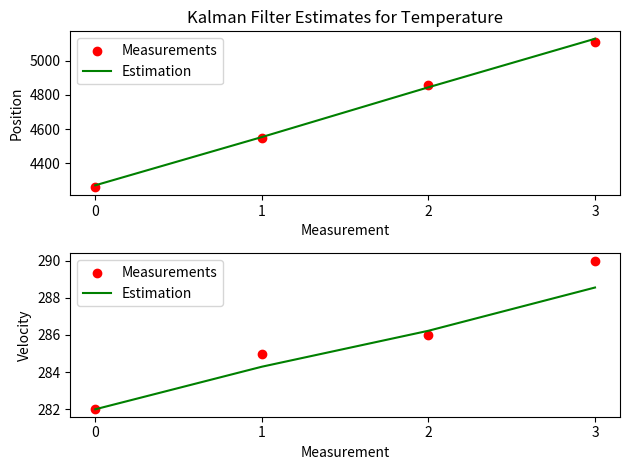
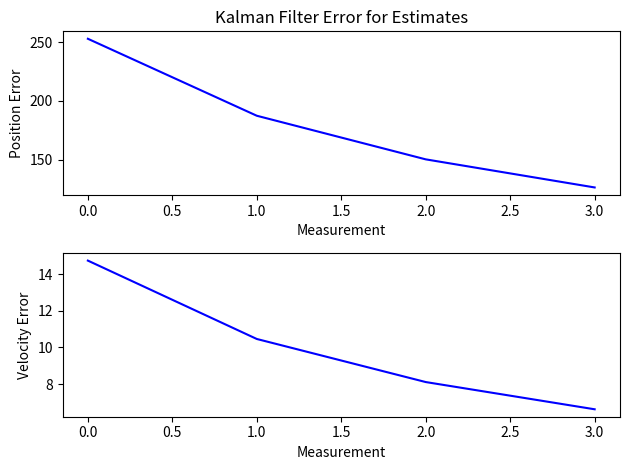
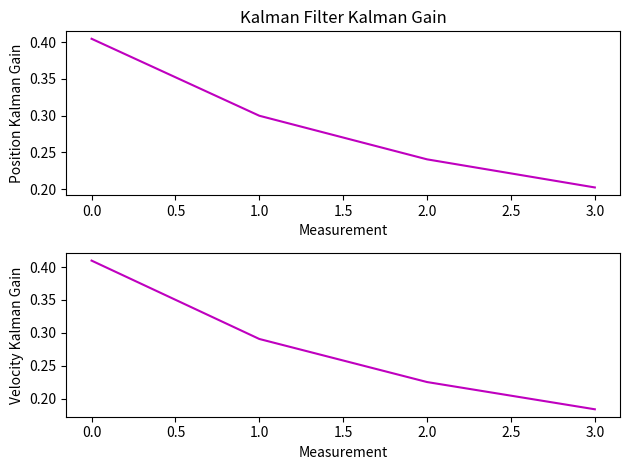

Python code for these plots, in order:
# Kalman Filter calculation practice (Multi-Dimensional)

import numpy as np
import matplotlib.pyplot as plt

# Initial Conditions
x = 4000  # m
vx = 280  # m/s
X = ([x], [vx])
ax = 2  # m/s^2
dt = 1  # s

# Errors
Eest = np.array([[20], [5]])  # estimate error
Emea = np.array([[25], [6]])  # measurement error
P = np.diag(np.diag(np.dot(Eest, Eest.transpose())))

# Adaptation Matrices
A = np.array([[1, dt], [0, 1]])
B = np.array([[0.5 * dt ** 2], [dt]])
C = np.identity(len(Emea))

# Transformation Matrix
H = np.identity(len(Emea))

# Noise
w = 0  # Predicted State noise
Q = 0  # Process noise
R = np.diag(np.diag(np.dot(Emea, Emea.transpose())))  # Sensor noise
z = 0  # Measurement noise

# Measurements
MEAx = np.array([4260, 4550, 4860, 5110])  # x position
MEAvx = np.array([282, 285, 286, 290])  # x velocity
MEA = np.array(list(zip(MEAx, MEAvx)))

# Calculations
time = np.array([])
errorMea = np.array([])
stateEst = np.array([])
kalmanGain = np.array([])
errorEst = np.array([])
t = 0

while t < len(MEAx):
    X = np.dot(A, X) + np.dot(B, ax) + w
    P = np.diag(np.diag(np.dot(np.dot(A, P), A.transpose()) + Q))
    KG = np.divide(np.dot(P, H.transpose()), np.dot(np.dot(H, P), H.transpose()) + R,
                   out=np.zeros_like(np.dot(P, H.transpose())),
                   where=np.dot(np.dot(H, P), H.transpose()) + R != 0)
    mea = np.array([[MEA[t][0]], [MEA[t][1]]])
    Y = np.dot(C, mea) + z
    Y = np.array([Y[0], Y[1]])
    X = X + np.dot(KG, (Y - np.dot(H, X)))
    P = np.dot((np.identity(len(Emea)) - np.dot(KG, H)), P)
    time = np.append(time, t)
    errorMea = np.append(errorMea, Emea)
    stateEst = np.append(stateEst, X)
    kalmanGain = np.append(kalmanGain, np.diag(KG))
    errorEst = np.append(errorEst, np.diag(P))
    t += 1


# Data
outputData = np.transpose(np.array([time,
                                    MEAx.tolist(), MEAvx.tolist(),
                                    errorMea[0::2], errorMea[1::2],
                                    stateEst[0::2], stateEst[1::2],
                                    kalmanGain[0::2], kalmanGain[1::2],
                                    errorEst[0::2], errorEst[1::2]]))
print('Time__Measurement(x,v)__Measurement Error(x,v)__Estimate(x,v)__Kalman Gain(x,v)__Error Estimate(x,v)')
np.set_printoptions(suppress=True)
print(outputData.round(3))

# Plots

# Measurements vs Estimates
plt.figure(1)
plt.subplot(2, 1, 1)
plt.scatter(time, MEAx, c='r', label='Measurements')
plt.plot(time, stateEst[0::2], 'g', label='Estimation')
plt.xlabel('Measurement')
plt.xticks(time)
plt.ylabel('Position')
plt.title('Kalman Filter Estimates for Temperature')
plt.legend()
plt.tight_layout()

plt.subplot(2, 1, 2)
plt.scatter(time, MEAvx, c='r', label='Measurements')
plt.plot(time, stateEst[1::2], 'g', label='Estimation')
plt.xlabel('Measurement')
plt.xticks(time)
plt.ylabel('Velocity')
plt.legend()
plt.tight_layout()


# Errors
plt.figure(2)
plt.subplot(2, 1, 1)
plt.plot(time, errorEst[0::2], 'b')
plt.xlabel('Measurement')
plt.ylabel('Position Error')
plt.title('Kalman Filter Error for Estimates')
plt.tight_layout()

plt.subplot(2, 1, 2)
plt.plot(time, errorEst[1::2], 'b')
plt.xlabel('Measurement')
plt.ylabel('Velocity Error')
plt.tight_layout()


# Kalman Gains
plt.figure(3)
plt.subplot(2, 1, 1)
plt.plot(time, kalmanGain[0::2], 'm')
plt.xlabel('Measurement')
plt.ylabel('Position Kalman Gain')
plt.title('Kalman Filter Kalman Gain')
plt.tight_layout()

plt.subplot(2, 1, 2)
plt.plot(time, kalmanGain[1::2], 'm')
plt.xlabel('Measurement')
plt.ylabel('Velocity Kalman Gain')
plt.tight_layout()
plt.show()
